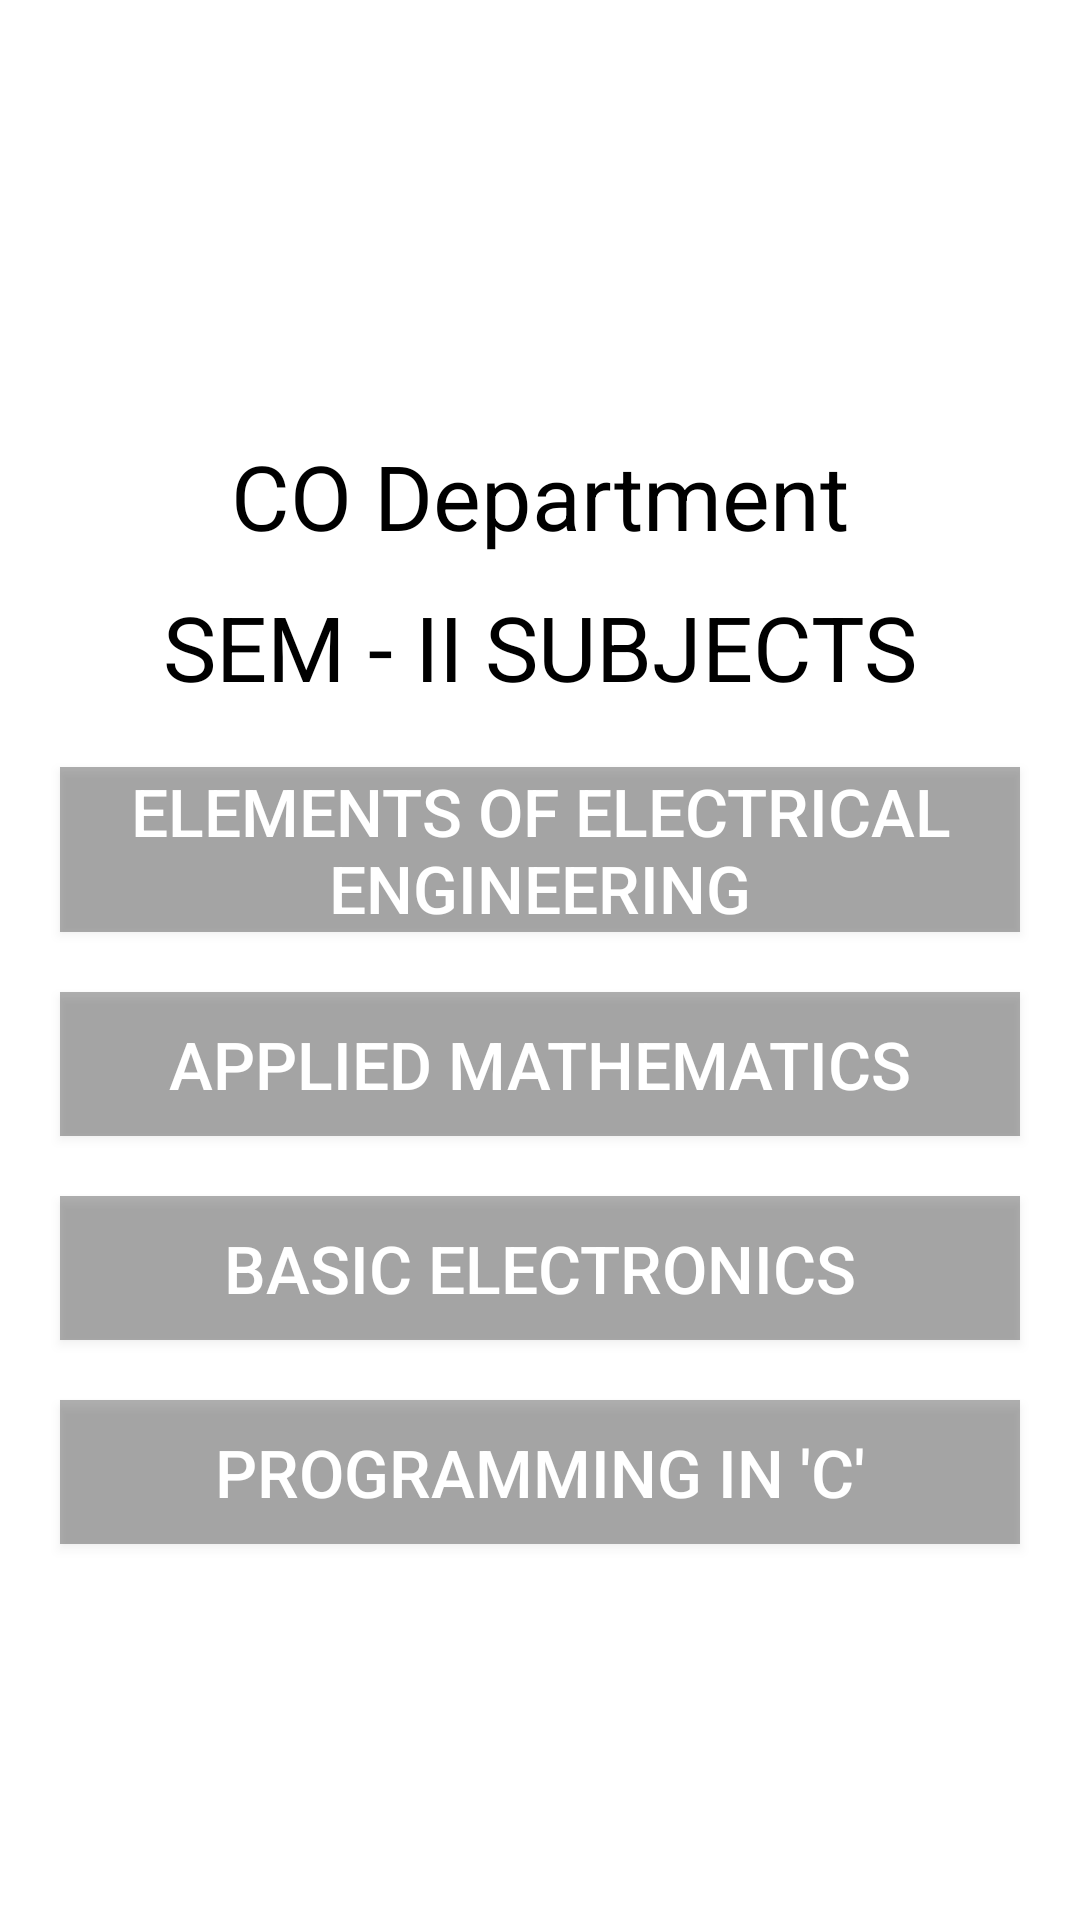

Here is an Android app screen rendered from its layout file. Give the layout XML and the strings, colors and styles it references.
<!-- AndroidManifest.xml: application theme Theme.MSBTEStudy -->
<!-- res/layout/sem2subjects.xml -->
<?xml version="1.0" encoding="utf-8"?>
<androidx.constraintlayout.widget.ConstraintLayout xmlns:android="http://schemas.android.com/apk/res/android"
    xmlns:app="http://schemas.android.com/apk/res-auto"
    xmlns:tools="http://schemas.android.com/tools"
    android:layout_width="match_parent"
    android:layout_height="match_parent"
    android:background="@drawable/bg15">

    <LinearLayout
        android:layout_width="match_parent"
        android:layout_height="match_parent"
        android:gravity="center_vertical"
        android:orientation="vertical"
        tools:layout_editor_absoluteX="0dp"
        tools:layout_editor_absoluteY="0dp">

        <TextView
            android:id="@+id/textView"
            android:layout_width="match_parent"
            android:layout_height="wrap_content"
            android:gravity="center_horizontal"
            android:text="CO Department"
            android:textColor="#000000"
            android:textSize="30dp"
            android:layout_marginTop="20dp" />

        <TextView
            android:id="@+id/textView2"
            android:layout_width="match_parent"
            android:layout_height="wrap_content"
            android:gravity="center_horizontal"
            android:text="SEM - II SUBJECTS"
            android:textColor="#000000"
            android:textSize="30dp"
            android:layout_marginTop="10dp" />

        <Button
            android:id="@+id/EEC"
            android:layout_width="match_parent"
            android:layout_height="wrap_content"
            android:text="Elements of Electrical Engineering"
            android:background="#50000000"
            android:textColor="#ffffff"
            android:textSize="22dp"
            android:layout_marginRight="20dp"
            android:layout_marginLeft="20dp"
            android:layout_marginTop="20dp"/>

        <Button
            android:id="@+id/AMI"
            android:layout_width="match_parent"
            android:layout_height="wrap_content"
            android:text="Applied Mathematics"
            android:background="#50000000"
            android:textColor="#ffffff"
            android:textSize="22dp"
            android:layout_marginRight="20dp"
            android:layout_marginLeft="20dp"
            android:layout_marginTop="20dp"/>

        <Button
            android:id="@+id/BEC"
            android:layout_width="match_parent"
            android:layout_height="wrap_content"
            android:text="Basic Electronics"
            android:background="#50000000"
            android:textColor="#ffffff"
            android:textSize="22dp"
            android:layout_marginRight="20dp"
            android:layout_marginLeft="20dp"
            android:layout_marginTop="20dp"/>

        <Button
            android:id="@+id/PCI"
            android:layout_width="match_parent"
            android:layout_height="wrap_content"
            android:text="Programming in 'C'"
            android:background="#50000000"
            android:textColor="#ffffff"
            android:textSize="22dp"
            android:layout_marginRight="20dp"
            android:layout_marginLeft="20dp"
            android:layout_marginTop="20dp"/>


    </LinearLayout>
</androidx.constraintlayout.widget.ConstraintLayout>
<!-- resources referenced by this layout -->
<resources>
  <style name="Theme.MSBTEStudy" parent="Theme.MaterialComponents.DayNight.DarkActionBar">
          
          <item name="colorPrimary">@color/purple_500</item>
          <item name="colorPrimaryVariant">@color/purple_700</item>
          <item name="colorOnPrimary">@color/white</item>
          
          <item name="colorSecondary">@color/teal_200</item>
          <item name="colorSecondaryVariant">@color/teal_700</item>
          <item name="colorOnSecondary">@color/black</item>
          
          <item name="android:statusBarColor" tools:targetApi="l">?attr/colorPrimaryVariant</item>
          
      </style>
  <!-- not gathered from this repository: default colours our renderer supplied (Android Studio template values) -->
  <color name="purple_500">#FF6200EE</color>
  <color name="purple_700">#FF3700B3</color>
  <color name="teal_200">#FF03DAC5</color>
  <color name="teal_700">#FF018786</color>
  <color name="black">#FF000000</color>
  <color name="white">#FFFFFFFF</color>
</resources>
